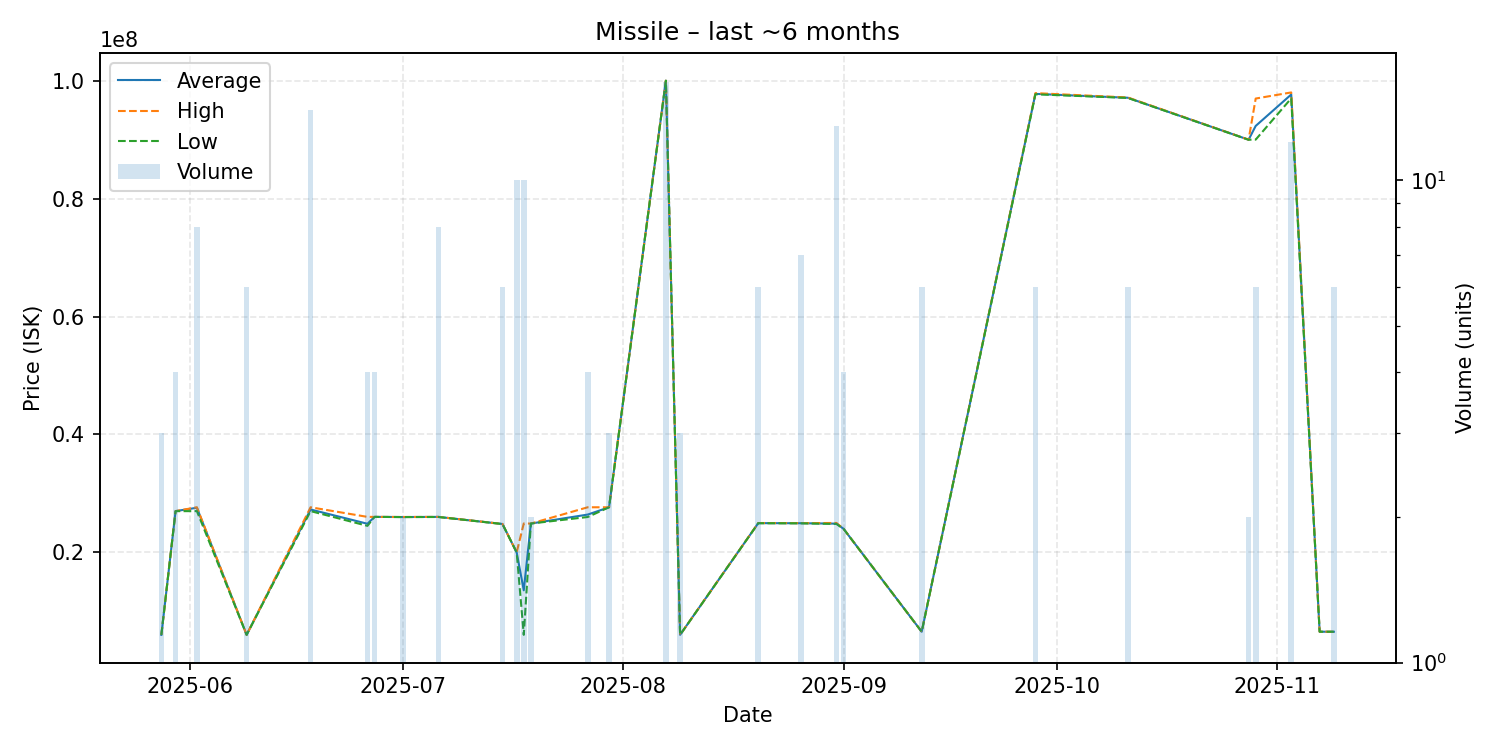

The data file committed next to this chart (first rows):
date, average, highest, lowest, order_count, volume
2025-05-28, 6011000, 6011000, 6011000, 1, 3
2025-05-30, 26997500, 27000000, 26990000, 2, 4
2025-06-02, 27568750, 27650000, 27000000, 2, 8
2025-06-09, 6016000, 6016000, 6016000, 1, 6
2025-06-18, 27275000, 27650000, 27000000, 4, 14
2025-06-26, 24855000, 26020000, 24500000, 3, 4
2025-06-27, 26020000, 26020000, 26020000, 1, 4
2025-07-01, 25995000, 26000000, 25990000, 2, 2
2025-07-06, 26017500, 26020000, 26000000, 2, 8
2025-07-15, 24815000, 24820000, 24810000, 2, 6
2025-07-17, 20000000, 20000000, 20000000, 1, 10
2025-07-18, 13569400, 24900000, 6015500, 5, 10
2025-07-19, 24890000, 24890000, 24890000, 1, 2
2025-07-27, 26412500, 27650000, 26000000, 2, 4
2025-07-30, 27650000, 27650000, 27650000, 1, 3
2025-08-07, 99990000, 99990000, 99990000, 3, 16
2025-08-09, 6018000, 6018000, 6018000, 1, 3
2025-08-20, 24958333, 24980000, 24950000, 4, 6
2025-08-26, 24944286, 24960000, 24930000, 4, 7
2025-08-31, 24873846, 24990000, 24825000, 7, 13
2025-09-01, 24000000, 24000000, 24000000, 1, 4
2025-09-12, 6545500, 6547000, 6545000, 3, 6
2025-09-28, 97758333, 97885000, 97690000, 4, 6
2025-10-11, 97098333, 97150000, 97070000, 4, 6
2025-10-28, 89985000, 89990000, 89980000, 2, 2
2025-10-29, 92320000, 96965000, 90000000, 4, 6
2025-11-03, 97651667, 98000000, 96995000, 6, 12
2025-11-07, 6545000, 6545000, 6545000, 1, 1
2025-11-09, 6542667, 6544000, 6542000, 2, 6
